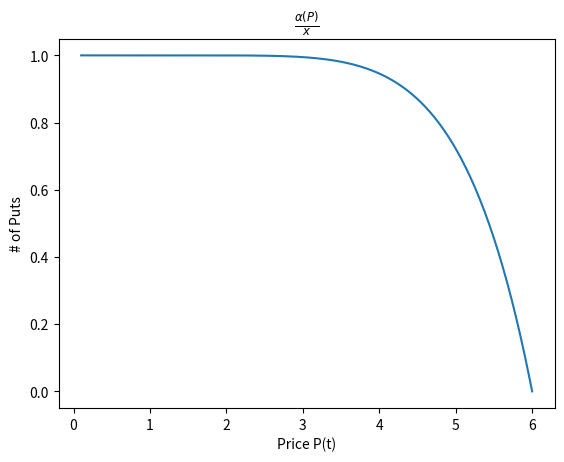
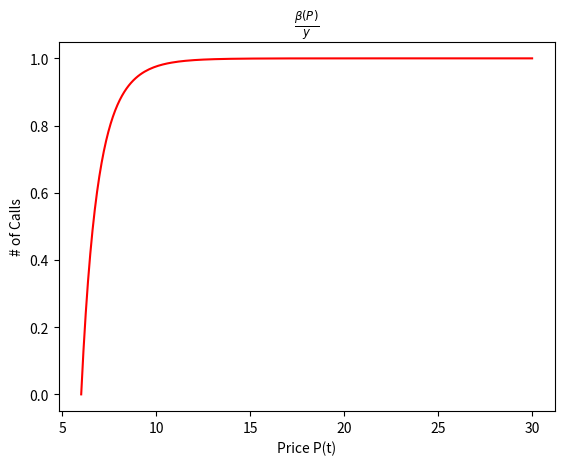
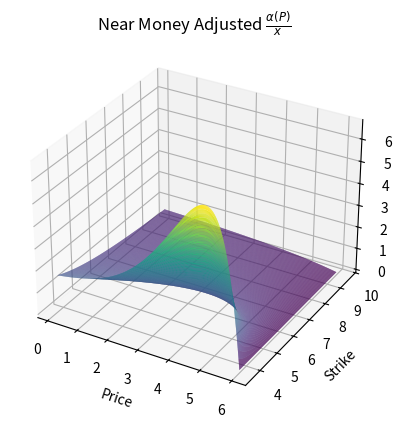
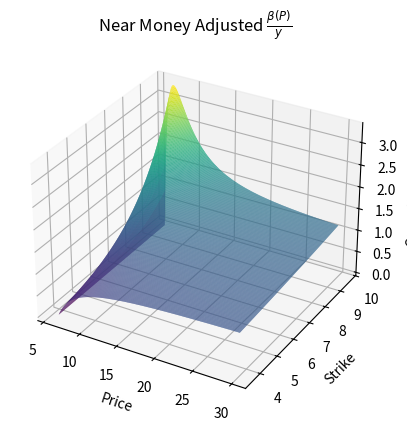
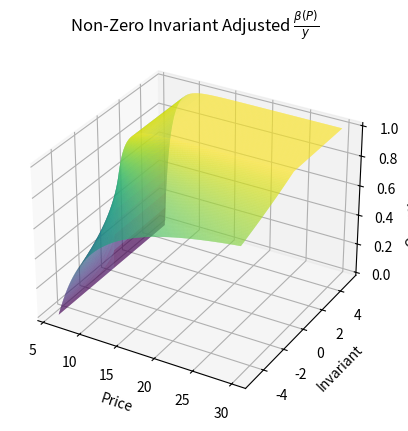
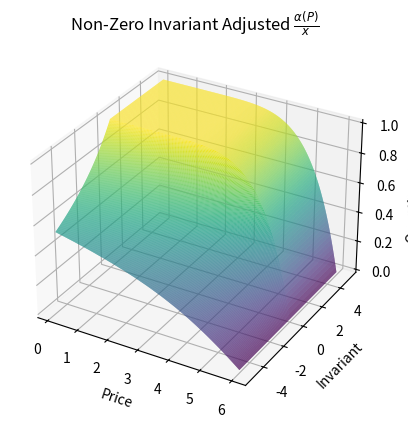

These charts were generated, in order, by the following Python code:
import numpy as np
from scipy.stats import norm
import matplotlib.pyplot as plt

# Config
Px0 = 6     # Initial Asset Price
Pc0 = 1     # Initial Cash Price
Pct = 1     # Future Cash Price

v = 1.25    # Implied Volatility (Annualized)
t = 0.0833    # Time to Expiration

pdomainA = np.linspace(0.1,Px0,200)
pdomainB = np.linspace(Px0,30,200)

# Options Quantity Equations
def d1(x,K):
    return np.log(x/K)/(v*np.sqrt(t))+0.5*v*np.sqrt(t)
def d2(x,K):
    return d1(x,K)-v*np.sqrt(t)

def alpha(x,K):
    return (Px0/x-1)*x/(Pct*(norm.cdf(-d2(x,K))*K-norm.cdf(-d1(x,K))*x/Pct))

def beta(x,K):
    return x*(1-Px0/x)/(Pct*(norm.cdf(d1(x,K))*x/Pct-norm.cdf(d2(x,K))*K))

# At-The-Money Options
plt.plot(pdomainA,alpha(pdomainA,Px0/Pc0))
plt.xlabel("Price P(t)")
plt.ylabel("# of Puts")
plt.title(r'$\frac{\alpha(P)}{x}$')
plt.show()
plt.close()

plt.plot(pdomainB,beta(pdomainB,Px0/Pc0),'r')
plt.xlabel("Price P(t)")
plt.ylabel("# of Calls")
plt.title(r'$\frac{\beta(P)}{y}$')
plt.show()
plt.close()

# Near-The-Money Options Surface Plots
'''
Simply have to change the strike price of the options in alpha(x,f) and beta(x,f), using the f variable
'''
fdomain = np.linspace(Px0/Pc0*0.6,Px0/Pc0*1.6, 300)

A,F = np.meshgrid(pdomainA,fdomain)
alpha = alpha(A,F)
B,F = np.meshgrid(pdomainB,fdomain)
beta = beta(B,F)

fig = plt.figure()
ax = plt.axes(projection='3d')
ax.plot_surface(A, F, alpha, rstride=1, cstride=1,
                cmap='viridis', edgecolor='none')
ax.set_xlabel('Price')
ax.set_ylabel('Strike')
ax.set_zlabel('Quantity of Puts')
plt.title(r'Near Money Adjusted $\frac{\alpha(P)}{x}$')
plt.show()
plt.close()

fig = plt.figure()
ax = plt.axes(projection='3d')
ax.plot_surface(B, F, beta, rstride=1, cstride=1,
                cmap='viridis', edgecolor='none')
ax.set_xlabel('Price')
ax.set_ylabel('Strike')
ax.set_zlabel('Quantity of Calls')
plt.title(r'Near Money Adjusted $\frac{\beta(P)}{y}$')
plt.show()
plt.close()

# Non-Zero Replication Error
'''
Here since we are long the options, we are effectively in a put on the invariant with strike k=0
(As per the definition of the long options described in "RMM-01 Derivatives & Structured Products").
We'll need to modify the quantity functions to account for a translation in the option's value
'''
def alphamod1(x,k):
    return (Px0/x-1)*x/(Pct*(norm.cdf(-d2(x,Px0/Pc0))*(Px0/Pc0)-norm.cdf(-d1(x,Px0/Pc0))*x/Pct-k))
def alphamod2(x):
    return (Px0/x-1)*x/(Pct*(norm.cdf(-d2(x,Px0/Pc0))*(Px0/Pc0)-norm.cdf(-d1(x,Px0/Pc0))*x/Pct))

def betamod1(x,k):
    return x*(1-Px0/x)/(Pct*(norm.cdf(d1(x,Px0/Pc0))*x/Pct-norm.cdf(d2(x,Px0/Pc0))*(Px0/Pc0)-k))
def betamod2(x):
    return x*(1-Px0/x)/(Pct*(norm.cdf(d1(x,Px0/Pc0))*x/Pct-norm.cdf(d2(x,Px0/Pc0))*(Px0/Pc0)))

kdomain1 = np.linspace(-5,0,250)
kdomain2 = np.linspace(0,5,250)

C1,K1 = np.meshgrid(pdomainA,kdomain1)
alphamod1 = alphamod1(C1,K1)
C2,K2 = np.meshgrid(pdomainA,kdomain2)
alphamod2 = alphamod2(C2)

D1,K1 = np.meshgrid(pdomainB,kdomain1)
betamod1 = betamod1(D1,K1)
D2,K2 = np.meshgrid(pdomainB,kdomain2)
betamod2 = betamod2(D2)

fig = plt.figure()
ax = plt.axes(projection='3d')
ax.plot_surface(D1, K1, betamod1, rstride=1, cstride=1,
                cmap='viridis', edgecolor='none')
ax.plot_surface(D2, K2, betamod2, rstride=1, cstride=1,
                cmap='viridis', edgecolor='none')
ax.set_xlabel('Price')
ax.set_ylabel('Invariant')
ax.set_zlabel('Quantity of Calls')
plt.title(r'Non-Zero Invariant Adjusted $\frac{\beta(P)}{y}$')
plt.show()
plt.close()

fig = plt.figure()
ax = plt.axes(projection='3d')
ax.plot_surface(C1, K1, alphamod1, rstride=1, cstride=1,
                cmap='viridis', edgecolor='none')
ax.plot_surface(C2, K2, alphamod2, rstride=1, cstride=1,
                cmap='viridis', edgecolor='none')
ax.set_xlabel('Price')
ax.set_ylabel('Invariant')
ax.set_zlabel('Quantity of Puts')
plt.title(r'Non-Zero Invariant Adjusted $\frac{\alpha(P)}{x}$')
plt.show()
plt.close()
